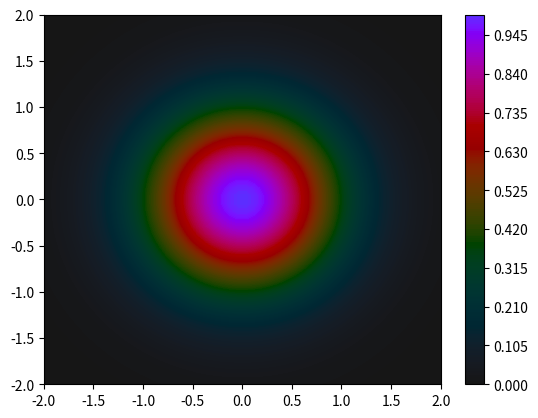

This figure's Python source:
import numpy as np
import matplotlib.pyplot as plt
from matplotlib.colors import LinearSegmentedColormap

M2 = np.array([
    [0.2104542553,  0.7936177850, -0.0040720468],
    [1.9779984951, -2.4285922050,  0.4505937099],
    [0.0259040371,  0.7827717662, -0.8086757660]
])

RGB_to_LMS = np.array([
    [0.4122214708, 0.5363325363, 0.0514459929],
    [0.2119034982, 0.6806995451, 0.1073969566],
    [0.0883024619, 0.2817188376, 0.6299787005]
])

M2_inv = np.linalg.inv(M2)

LMS_to_RGB = np.linalg.inv(RGB_to_LMS)

def srgb_to_linear(c):
    """Reverses the standard sRGB gamma correction."""
    return np.where(c <= 0.04045, 
                    c / 12.92, 
                    ((c + 0.055) / 1.055) ** 2.4)

def rgb_to_oklch(rgb):
    # 1. Reverse Gamma (sRGB -> Linear RGB)
    linear_rgb = srgb_to_linear(rgb)
    
    # 2. Linear RGB -> LMS
    lms = RGB_to_LMS @ linear_rgb
    
    # 3. Apply non-linearity (Cube root)
    # Note: Using cbrt to handle potential precision issues with negative numbers
    lms_prime = np.cbrt(lms)
    
    # 4. LMS -> Oklab (L, a, b)
    oklab = M2 @ lms_prime
    L, a, b = oklab
    
    # 5. Oklab -> Oklch (L, C, h)
    C = np.sqrt(a**2 + b**2)
    h = np.arctan2(b, a)
    
    return L, C, h

def linear_to_srgb(c):
    """Applies the standard sRGB gamma correction."""
    c = np.clip(c, 0, 1) # Clip linear values to gamut before gamma correction
    return np.where(c <= 0.0031308, 
                    12.92 * c, 
                    1.055 * (c ** (1 / 2.4)) - 0.055)

def oklch_to_rgb(L, C, h):
    a = C * np.cos(h)
    b = C * np.sin(h)

    oklab = np.array([L, a, b])
    
    # Convert Oklab to LMS
    lms = (M2_inv @ oklab) ** 3
    
    # Convert LMS to Linear RGB
    linear_rgb = LMS_to_RGB @ lms
    
    # Convert Linear RGB to standard display sRGB!
    rgb = linear_to_srgb(linear_rgb)

    return rgb

def color_gradient(rgb1, rgb2, n=256):

    L1, C1, h1 = rgb_to_oklch(rgb1)
    L2, C2, h2 = rgb_to_oklch(rgb2)

    rgb_range = color_spiral(L1, L2, C1, C2, h1, h2, n)

    return rgb_range

def color_spiral(L1, L2, C1, C2, h1, h2, n=256):

    L_range = np.linspace(L1, L2, num=n)
    C_range = np.linspace(C1, C2, num=n)
    h_range = np.linspace(h1, h2, num=n)

    rgb_range = oklch_to_rgb(L_range, C_range, h_range).T

    return rgb_range

if __name__ == '__main__':

    offset = 5
    spiral = color_spiral(0.2, 0.7, 0, 0.2, 0 + offset, 2*np.pi + offset)

    lilac = np.array([0x60, 0x64, 0xBF]) / 255
    lilac_lch = rgb_to_oklch(lilac)
    print(lilac_lch)

    colors = color_spiral(0.2, 0.54, 0.0, 0.3, -1.417 + 2*np.pi, -1.417)

    my_cmap = LinearSegmentedColormap.from_list("my_custom_gradient", colors)

    x = np.linspace(-2, 2)
    y = np.linspace(-2, 2)
    X, Y = np.meshgrid(x, y)
    Z = np.exp(- (X**2 + Y**2))

    plt.contourf(X, Y, Z, 200, cmap=my_cmap)
    plt.colorbar()
    plt.show()
